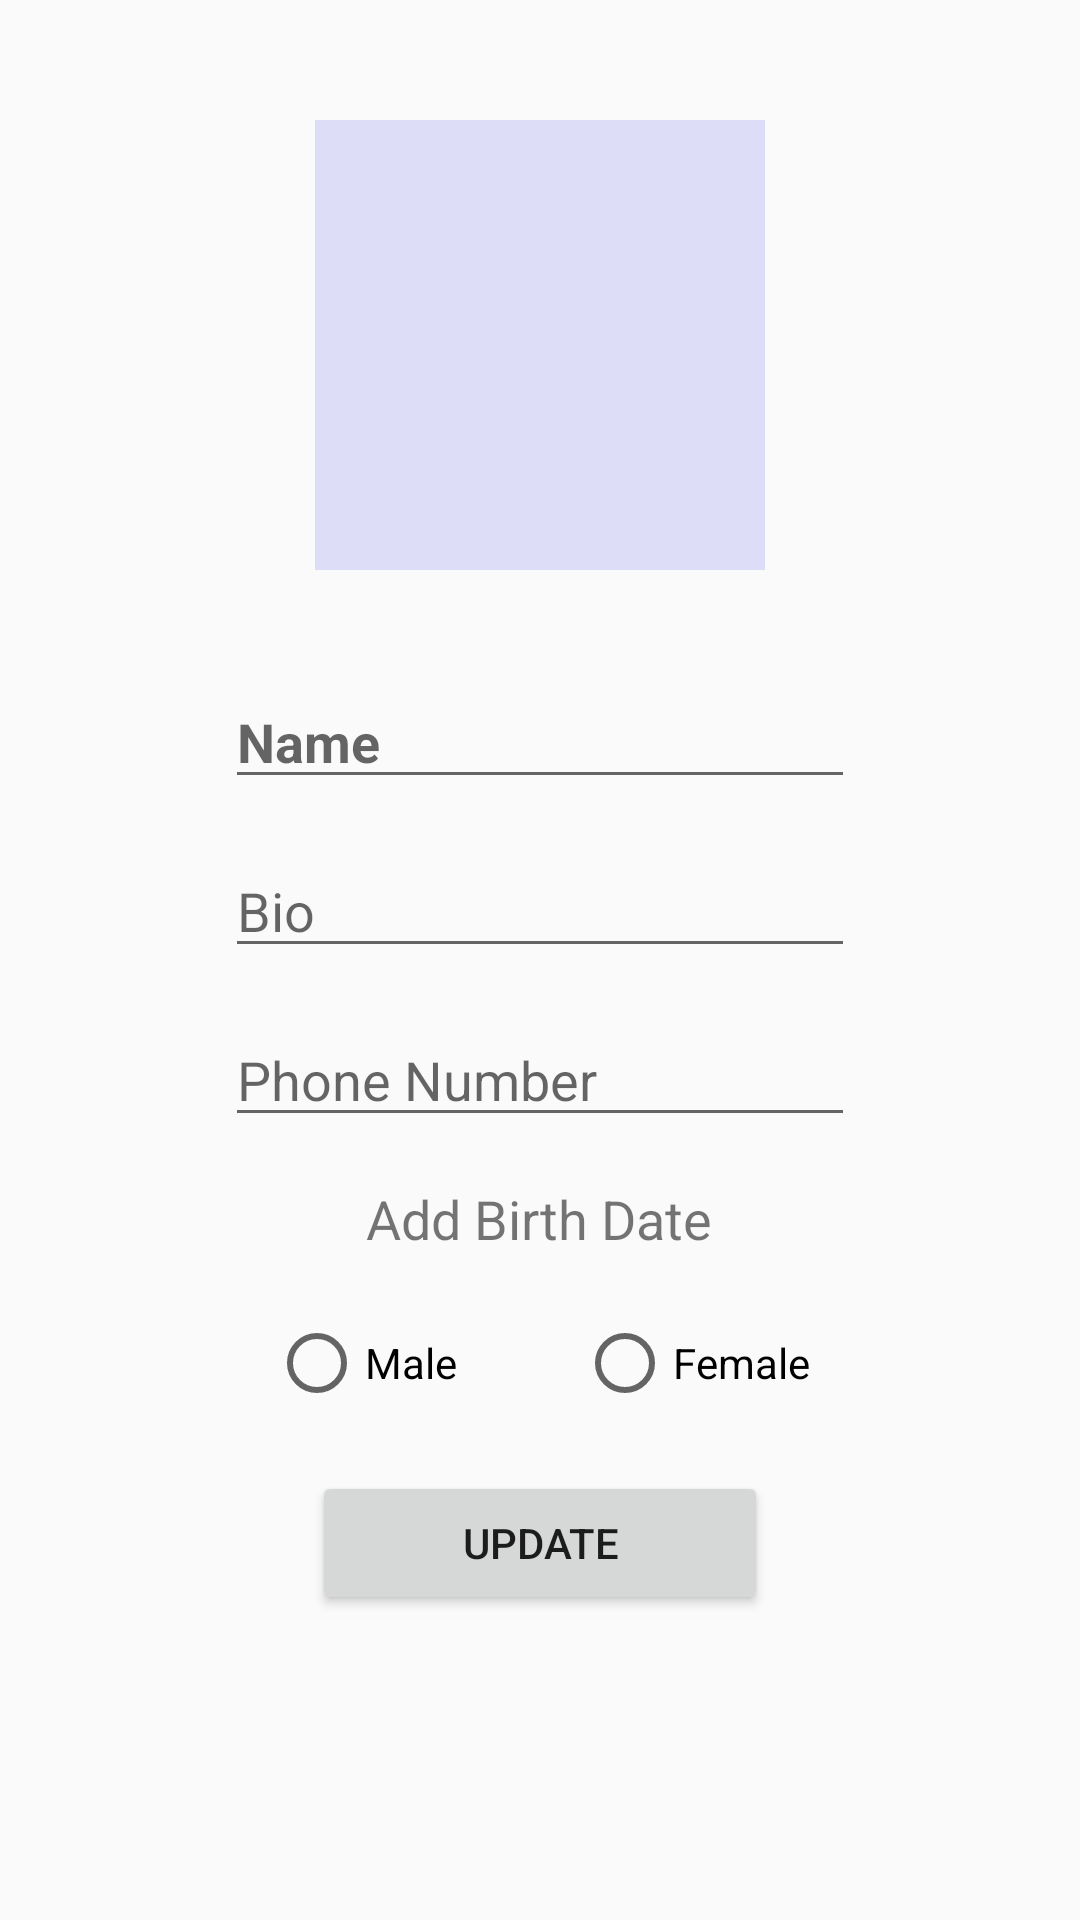

This screen was rendered from an Android layout file. Write that file and the resources it references.
<!-- AndroidManifest.xml: application theme AppTheme -->
<!-- res/layout/activity_user_info_add.xml -->
<?xml version="1.0" encoding="utf-8"?>
<androidx.constraintlayout.widget.ConstraintLayout xmlns:android="http://schemas.android.com/apk/res/android"
    xmlns:app="http://schemas.android.com/apk/res-auto"
    xmlns:tools="http://schemas.android.com/tools"
    android:layout_width="match_parent"
    android:layout_height="match_parent"
    tools:context=".UserInfoAdd">

    <ScrollView
        android:layout_width="match_parent"
        android:layout_height="match_parent">

        <LinearLayout
            android:layout_width="match_parent"
            android:layout_height="wrap_content"
            android:orientation="vertical" >
            <LinearLayout
                android:layout_width="match_parent"
                android:layout_height="wrap_content"
                android:gravity="center_horizontal"
                android:orientation="vertical" >
                <ImageView
                    android:id="@+id/image_add_user_name"
                    android:layout_width="150dp"
                    android:layout_height="150dp"
                    android:layout_marginTop="40dp"
                    android:background="#222d"/>
    
                <EditText
                    android:id="@+id/edit_add_user_name"
                    android:layout_width="wrap_content"
                    android:layout_height="wrap_content"
                   
                    android:layout_marginTop="35dp"
                    android:ems="10"
                    android:hint="Name"
                    android:textColor="@color/colorBlack"
                    android:inputType="textPersonName"
                    android:textStyle="bold" />
    
                <EditText
                    android:id="@+id/edit_add_user_bio"
                    android:layout_width="wrap_content"
                    android:layout_height="wrap_content"
                    android:ems="10"
                    android:hint="Bio"
                    android:layout_marginTop="15dp"
                    android:inputType="textCapSentences"
                   />
                <EditText
                    android:id="@+id/edit_add_user_phone"
                    android:layout_width="wrap_content"
                    android:layout_height="wrap_content"
                    android:ems="10"
                    android:hint="Phone Number"
                    android:inputType="number"
                    android:layout_marginTop="15dp"
                    />
    
                <TextView
                    android:id="@+id/edit_add_user_birthdate"
                    android:layout_width="wrap_content"
                    android:layout_height="wrap_content"
                    android:layout_marginTop="15dp"

                    android:text="Add Birth Date"
                    android:textSize="18sp"
    
                   />
    
    
               <LinearLayout android:layout_width="wrap_content"
                   android:layout_height="wrap_content"
                  
                   android:layout_marginTop="20dp"
                   android:orientation="vertical">
    
                   <RadioGroup
                       android:id="@+id/user_add_info_radio_group"
                       android:layout_width="match_parent"
                       android:layout_height="wrap_content"
                       android:orientation="horizontal">
                       <RadioButton android:id="@+id/radio_male"
                           android:layout_width="wrap_content"
                           android:layout_height="wrap_content"
                           android:text="Male"
                           android:layout_marginRight="20dp"/>
                       <RadioButton android:id="@+id/radio_female"
                           android:layout_width="wrap_content"
                           android:layout_height="wrap_content"
                           android:text="Female"
                           android:layout_marginLeft="20dp"/>
                   </RadioGroup>
               </LinearLayout>
    
                <Button
                    android:id="@+id/user_infor_update_btn"
                    android:layout_width="wrap_content"
                    android:layout_height="wrap_content"
                    android:layout_marginTop="20dp"
                    android:layout_marginBottom="30dp"
                   
                    android:paddingHorizontal="50dp"
                    android:text="UPDATE" />
            </LinearLayout>
        </LinearLayout>
    </ScrollView>

</androidx.constraintlayout.widget.ConstraintLayout>
<!-- resources referenced by this layout -->
<resources>
  <color name="colorBlack">#000000</color>
  <style name="AppTheme" parent="Theme.AppCompat.Light.NoActionBar">
          
          <item name="colorPrimary">@color/colorPrimary</item>
          <item name="colorPrimaryDark">@color/colorPrimaryDark</item>
          <item name="colorAccent">@color/colorAccent</item>
      </style>
  <color name="colorPrimary">#03A9F4</color>
  <color name="colorPrimaryDark">#0288D1</color>
  <color name="colorAccent">#536DFE</color>
</resources>
